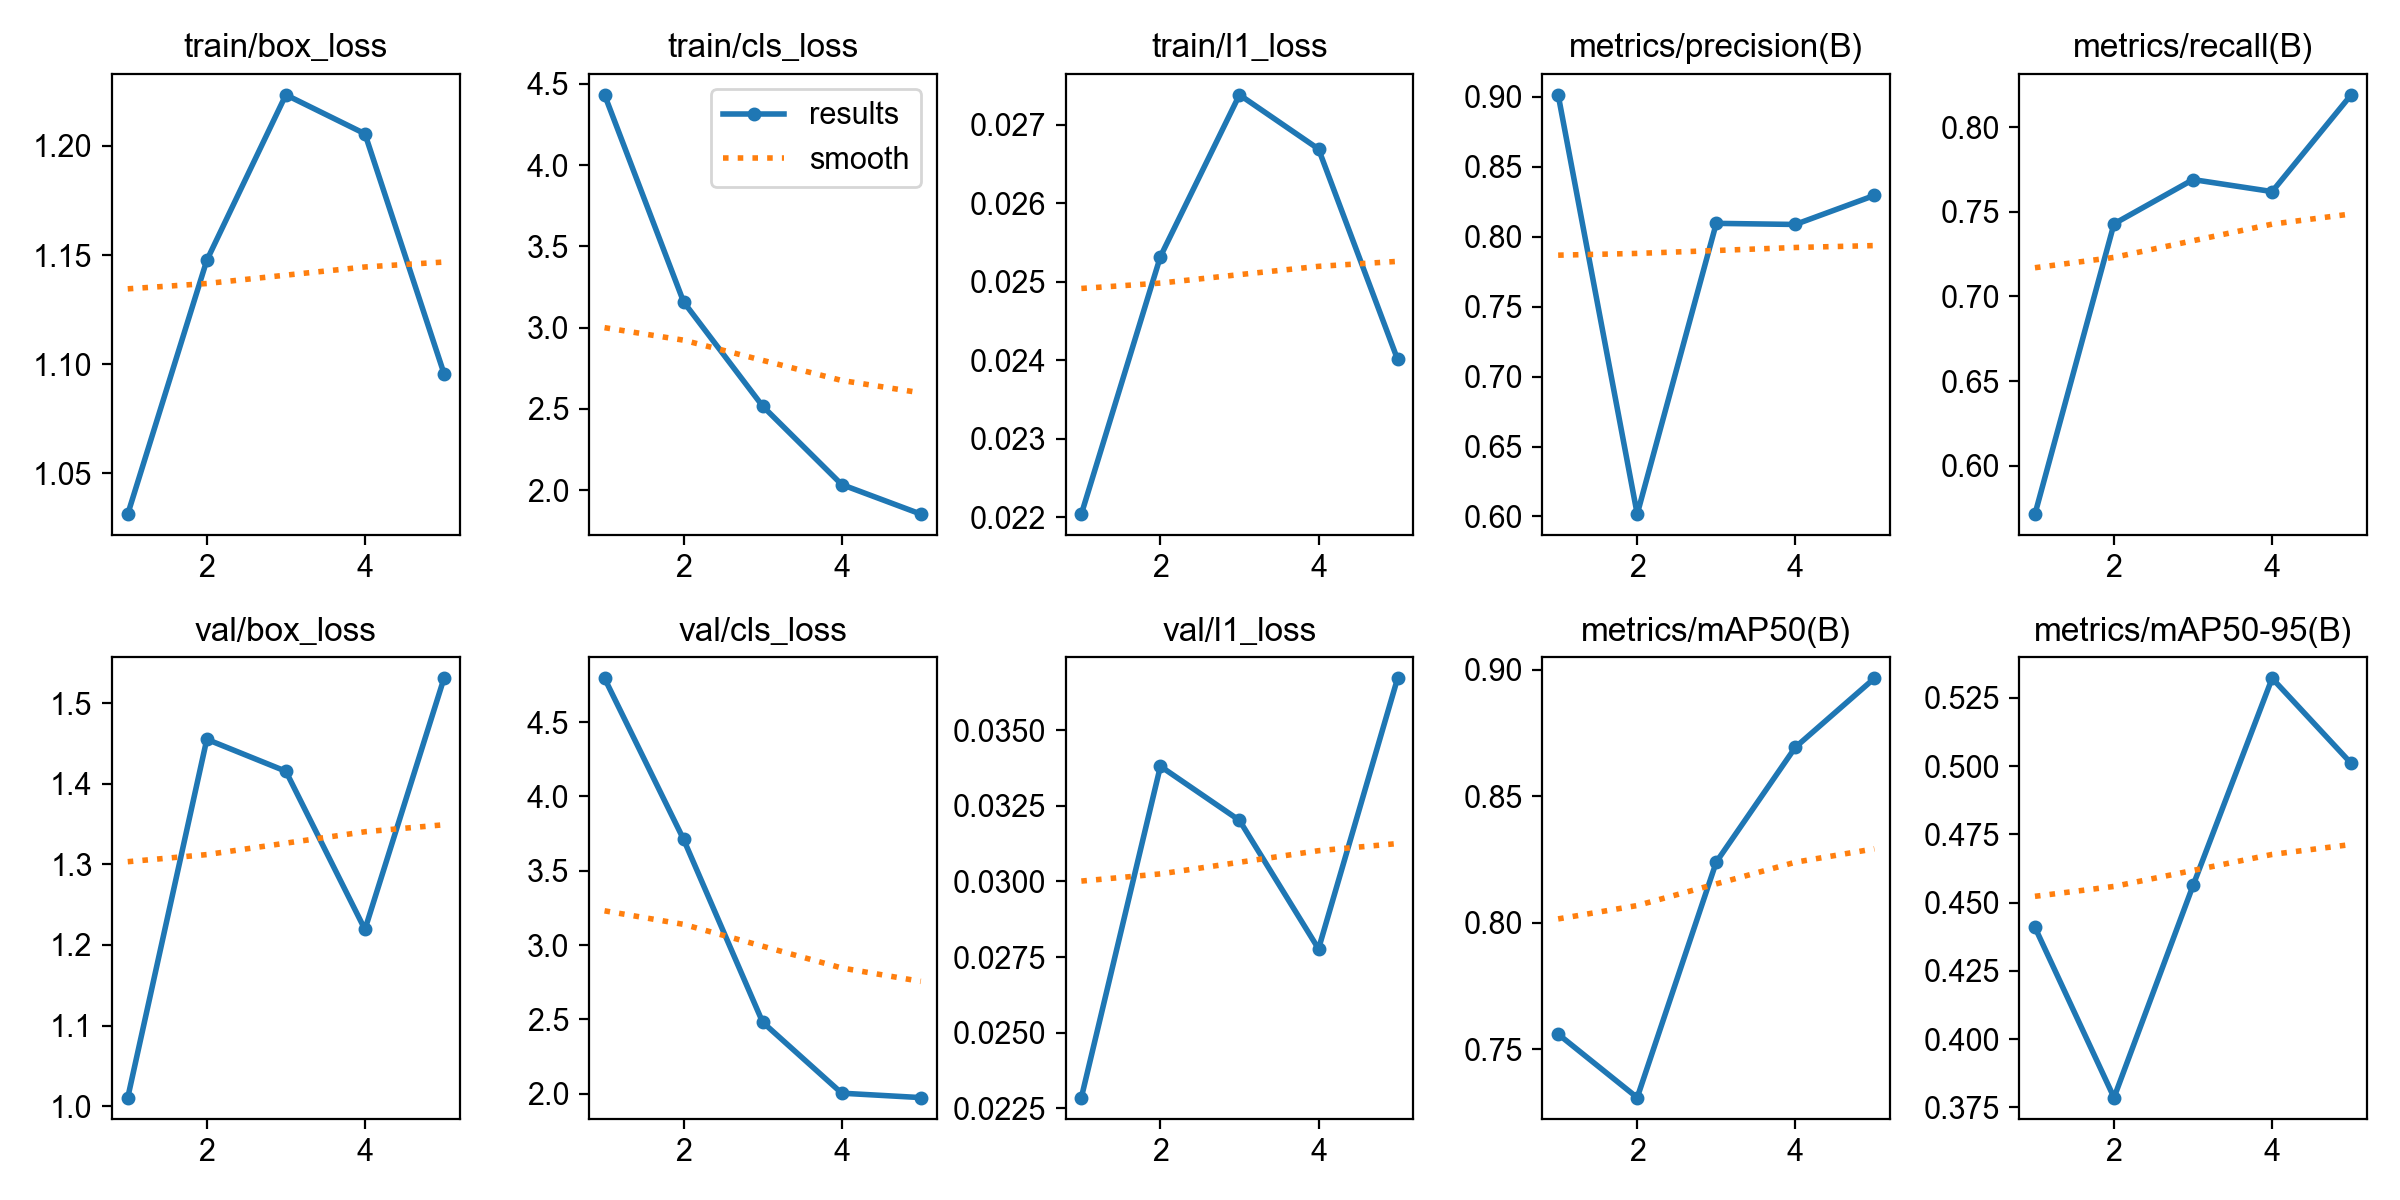

Data behind this chart, as committed beside it:
epoch, time, train/box_loss, train/cls_loss, train/l1_loss, metrics/precision(B), metrics/recall(B), metrics/mAP50(B), metrics/mAP50-95(B), val/box_loss, val/cls_loss, val/l1_loss, lr/pg0, lr/pg1, lr/pg2
1, 31.7, 1.031, 4.432, 0.02204, 0.9014, 0.5714, 0.756, 0.4409, 1.011, 4.795, 0.02285, 0.0006533, 0.0006533, 0.0006533
2, 57.05, 1.148, 3.158, 0.02532, 0.6017, 0.7429, 0.7309, 0.3786, 1.455, 3.711, 0.03381, 0.001195, 0.001195, 0.001195
3, 83.65, 1.223, 2.516, 0.02738, 0.8095, 0.769, 0.824, 0.4563, 1.416, 2.48, 0.03202, 0.001307, 0.001307, 0.001307
4, 108.6, 1.205, 2.034, 0.02669, 0.8087, 0.7619, 0.8693, 0.5322, 1.219, 2.003, 0.02777, 0.0007041, 0.0007041, 0.0007041
5, 134.1, 1.096, 1.852, 0.02401, 0.8295, 0.819, 0.8966, 0.501, 1.531, 1.973, 0.03672, 0.0002091, 0.0002091, 0.0002091
